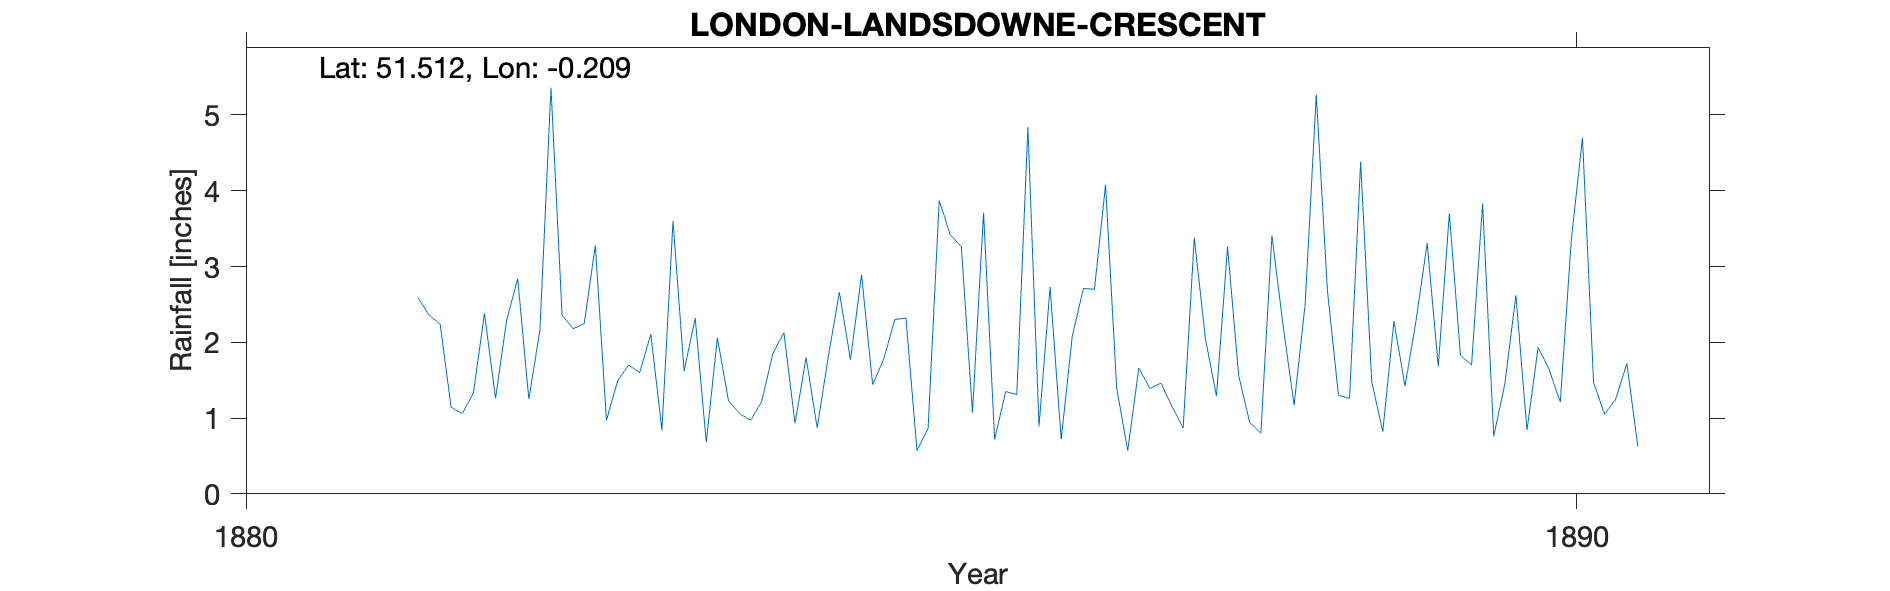

The table this chart was drawn from, first rows:
LONDON-LANDSDOWNE-CRESCENT, , , , , , , , , , , , , , , , , , , , 
Grid ref, TQ244807, Long, -0.2087, Lat, 51.51, Elevation, 80, ft., , , , , , , , , , , , 
Station no, RR7922, , , , , , , , , , , , , , , , , , , 
, 1880, 1881, 1882, 1883, 1884, 1885, 1886, 1887, 1888, 1889, 1890, 1891, 1892, 1893, 1894, 1895, 1896, 1897, 1898, 1899
January, , , 1.14, 2.25, 2.06, 1.77, 3.71, 1.4, 0.94, 0.82, 2.62, , , , , , , , , 
February, , , 1.06, 3.28, 1.23, 2.89, 0.72, 0.57, 0.8, 2.28, 0.84, , , , , , , , , 
March, , , 1.33, 0.97, 1.06, 1.44, 1.35, 1.66, 3.41, 1.42, 1.93, , , , , , , , , 
April, , , 2.38, 1.49, 0.97, 1.78, 1.31, 1.39, 2.23, 2.29, 1.64, , , , , , , , , 
May, , , 1.26, 1.7, 1.22, 2.3, 4.84, 1.46, 1.17, 3.31, 1.21, , , , , , , , , 
June, , , 2.29, 1.6, 1.85, 2.32, 0.89, 1.15, 2.51, 1.68, 3.36, , , , , , , , , 
July, , , 2.84, 2.11, 2.13, 0.57, 2.73, 0.87, 5.27, 3.7, 4.7, , , , , , , , , 
August, , , 1.25, 0.84, 0.93, 0.86, 0.72, 3.38, 2.69, 1.83, 1.47, , , , , , , , , 
September, , , 2.16, 3.6, 1.8, 3.87, 2.08, 2.05, 1.3, 1.7, 1.05, , , , , , , , , 
October, , 2.59, 5.36, 1.62, 0.87, 3.42, 2.71, 1.29, 1.26, 3.83, 1.25, , , , , , , , , 
November, , 2.36, 2.36, 2.32, 1.81, 3.26, 2.7, 3.26, 4.38, 0.76, 1.72, , , , , , , , , 
December, , 2.24, 2.18, 0.68, 2.66, 1.07, 4.08, 1.56, 1.48, 1.45, 0.62, , , , , , , , , 
Total, , , 25.61, 22.46, 18.59, 25.55, 27.84, 20.04, 27.44, 25.07, 22.41, , , , , , , , , 
NGR is 35 Landsdown Crescent. Altitudes …, , , , , , , , , , , , , , , , , , , , 
